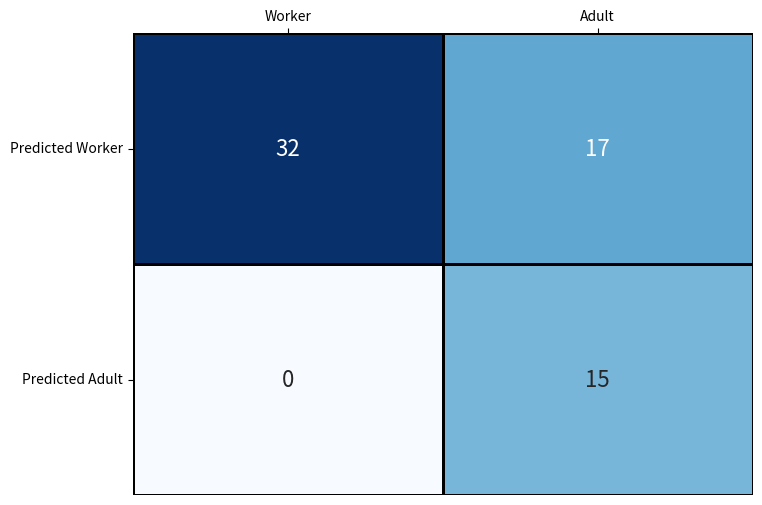

This chart was generated by the following Python code:
import seaborn as sns
import pandas as pd
import numpy as np
import matplotlib.pyplot as plt

# Create a confusion matrix / cross table for TP, FP, TN, FN
data = np.array([[32, 17], [0, 15]])  # Example data for confusion matrix
conf_matrix = pd.DataFrame(data, index=["Actual Positive", "Actual Negative"],
                           columns=["Predicted Positive", "Predicted Negative"])

# Create a heatmap for the confusion matrix
plt.figure(figsize=(8, 6))
heatmap = sns.heatmap(conf_matrix, annot=True, fmt="d", cmap="Blues", cbar=False,
                      annot_kws={"size": 16}, linewidths=1, linecolor='black')

# Set the labels for axes (removing xlabel and ylabel for cleaner look)
heatmap.set_xlabel(None)
heatmap.set_ylabel(None)
heatmap.set_xticklabels(["Worker", "Adult"])
heatmap.set_yticklabels(["Predicted Worker", "Predicted Adult"])

# Move x-axis labels to the top and adjust label alignment for clarity
heatmap.xaxis.tick_top()
plt.xticks(rotation=0, ha='center')
plt.yticks(rotation=0, va='center')

plt.show()